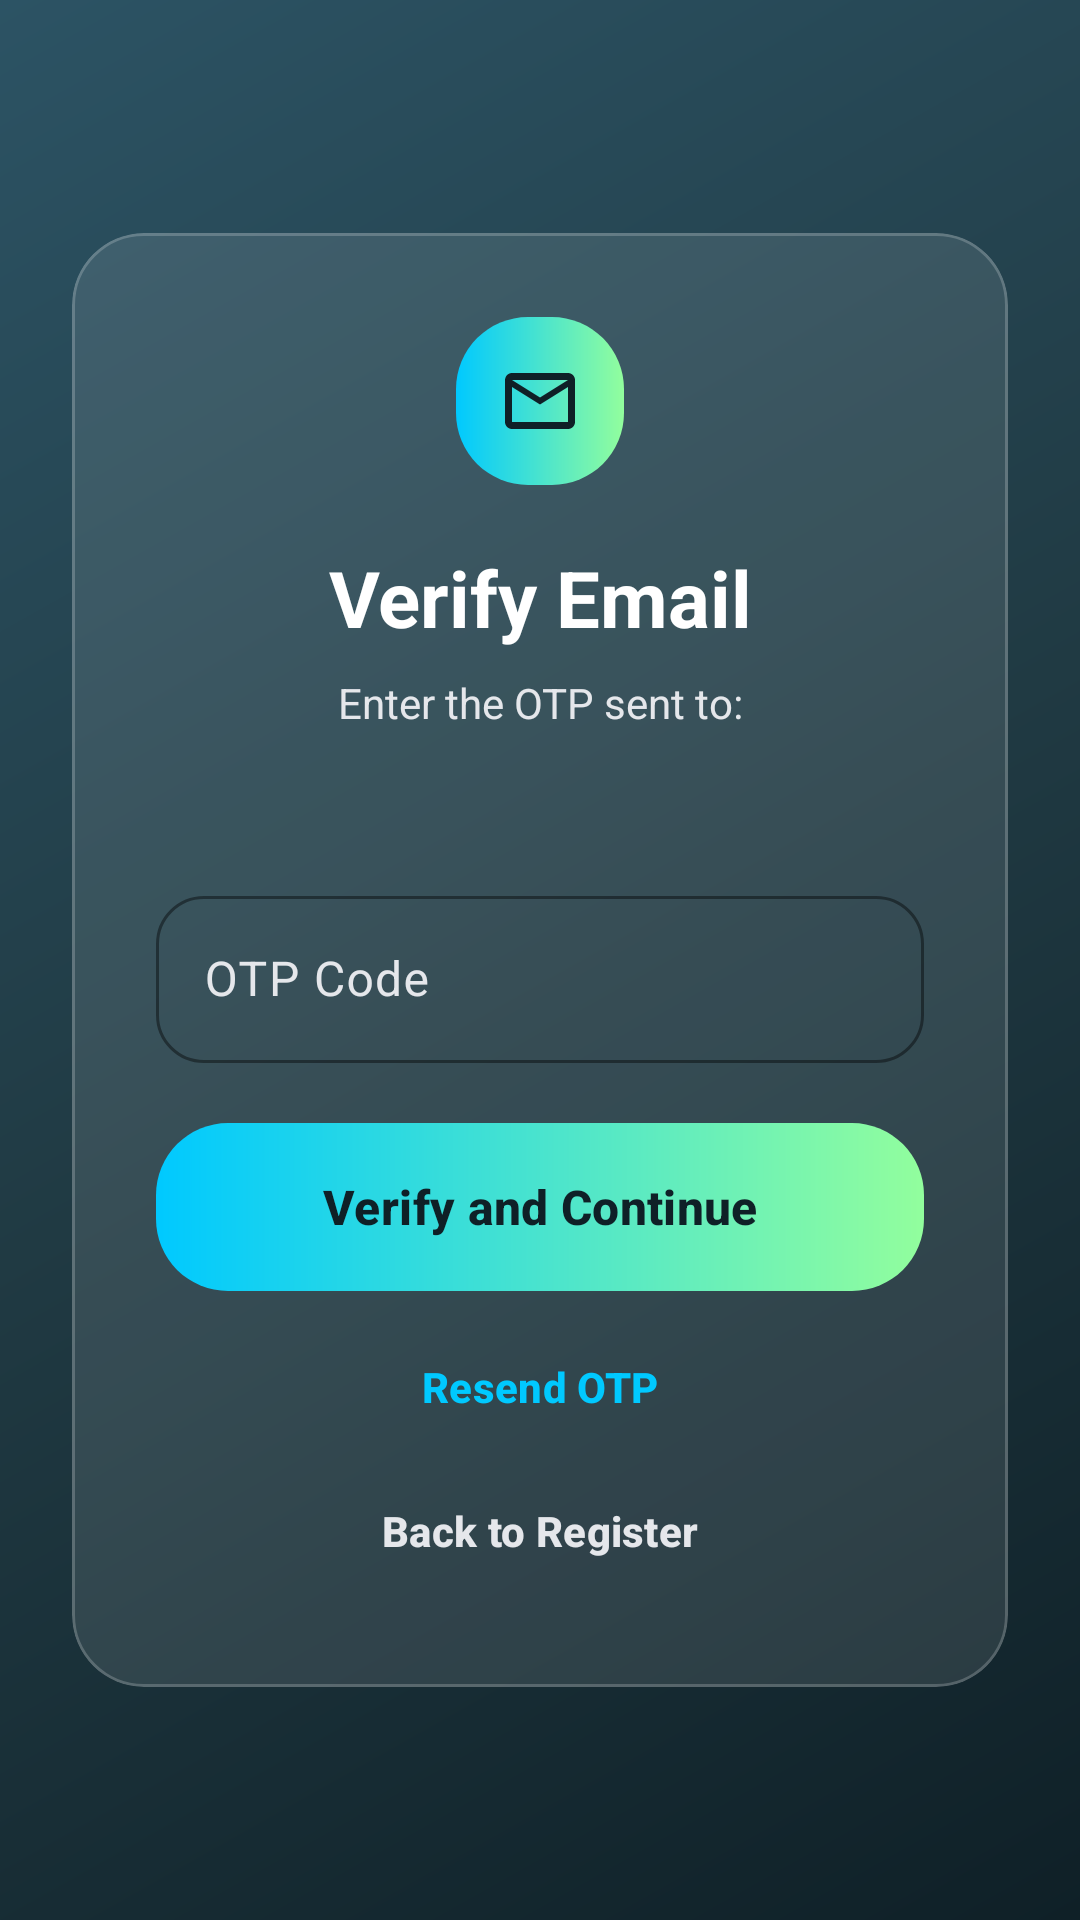

Layout XML and referenced resources for this Android screen:
<!-- AndroidManifest.xml: application theme Theme.DocLynk -->
<!-- res/layout/activity_verify_email.xml -->
<?xml version="1.0" encoding="utf-8"?>
<androidx.constraintlayout.widget.ConstraintLayout xmlns:android="http://schemas.android.com/apk/res/android"
    xmlns:app="http://schemas.android.com/apk/res-auto"
    android:layout_width="match_parent"
    android:layout_height="match_parent"
    android:background="@drawable/bg_main_gradient">

    <ScrollView
        android:layout_width="match_parent"
        android:layout_height="match_parent"
        android:fillViewport="true">

        <LinearLayout
            android:layout_width="match_parent"
            android:layout_height="wrap_content"
            android:gravity="center"
            android:orientation="vertical"
            android:padding="24dp">

            <com.google.android.material.card.MaterialCardView
                android:layout_width="match_parent"
                android:layout_height="wrap_content"
                app:cardBackgroundColor="@color/glass_card_bg"
                app:cardCornerRadius="24dp"
                app:cardElevation="0dp"
                app:strokeColor="@color/glass_stroke"
                app:strokeWidth="1dp">

                <LinearLayout
                    android:layout_width="match_parent"
                    android:layout_height="wrap_content"
                    android:orientation="vertical"
                    android:padding="28dp">

                    
                    <ImageView
                        android:layout_width="56dp"
                        android:layout_height="56dp"
                        android:layout_gravity="center"
                        android:background="@drawable/bg_gradient_button_flat"
                        android:padding="14dp"
                        android:src="@drawable/ic_email"
                        app:tint="#0F2027" />

                    <TextView
                        android:layout_width="match_parent"
                        android:layout_height="wrap_content"
                        android:layout_marginTop="20dp"
                        android:gravity="center"
                        android:text="Verify Email"
                        android:textColor="@color/brand_text_primary"
                        android:textSize="26sp"
                        android:textStyle="bold" />

                    <TextView
                        android:layout_width="match_parent"
                        android:layout_height="wrap_content"
                        android:layout_marginTop="8dp"
                        android:gravity="center"
                        android:text="Enter the OTP sent to:"
                        android:textColor="@color/brand_text_secondary"
                        android:textSize="14sp" />

                    <TextView
                        android:id="@+id/tvEmailValue"
                        android:layout_width="match_parent"
                        android:layout_height="wrap_content"
                        android:layout_marginTop="4dp"
                        android:gravity="center"
                        android:textColor="@color/brand_primary"
                        android:textSize="16sp"
                        android:textStyle="bold" />

                    <com.google.android.material.textfield.TextInputLayout
                        android:layout_width="match_parent"
                        android:layout_height="wrap_content"
                        android:layout_marginTop="24dp"
                        android:hint="@string/otp_code">

                        <com.google.android.material.textfield.TextInputEditText
                            android:id="@+id/etOtp"
                            android:layout_width="match_parent"
                            android:layout_height="wrap_content"
                            android:inputType="number"
                            android:maxLength="6"
                            android:textColor="@color/brand_text_primary" />
                    </com.google.android.material.textfield.TextInputLayout>

                    
                    <FrameLayout
                        android:layout_width="match_parent"
                        android:layout_height="56dp"
                        android:layout_marginTop="20dp">

                        <com.google.android.material.button.MaterialButton
                            android:id="@+id/btnVerifyOtp"
                            android:layout_width="match_parent"
                            android:layout_height="match_parent"
                            android:background="@drawable/bg_gradient_button"
                            android:text="@string/verify_and_continue"
                            android:textColor="#0F2027"
                            android:textSize="16sp"
                            android:textStyle="bold"
                            app:backgroundTint="@null" />
                    </FrameLayout>

                    <com.google.android.material.button.MaterialButton
                        android:id="@+id/btnResendOtp"
                        style="@style/Widget.Material3.Button.TextButton"
                        android:layout_width="match_parent"
                        android:layout_height="wrap_content"
                        android:layout_marginTop="8dp"
                        android:text="@string/resend_otp"
                        android:textColor="@color/brand_primary"
                        app:backgroundTint="@android:color/transparent" />

                    <com.google.android.material.button.MaterialButton
                        android:id="@+id/btnBackToRegister"
                        style="@style/Widget.Material3.Button.TextButton"
                        android:layout_width="match_parent"
                        android:layout_height="wrap_content"
                        android:text="Back to Register"
                        android:textColor="@color/brand_text_secondary"
                        app:backgroundTint="@android:color/transparent" />

                    <ProgressBar
                        android:id="@+id/progressBar"
                        android:layout_width="wrap_content"
                        android:layout_height="wrap_content"
                        android:layout_gravity="center"
                        android:layout_marginTop="8dp"
                        android:visibility="gone" />
                </LinearLayout>
            </com.google.android.material.card.MaterialCardView>
        </LinearLayout>
    </ScrollView>
</androidx.constraintlayout.widget.ConstraintLayout>
<!-- resources referenced by this layout -->
<resources>
  <color name="brand_primary">#00C9FF</color>
  <color name="brand_text_primary">#FFFFFF</color>
  <color name="brand_text_secondary">#E5E7EB</color>
  <color name="glass_card_bg">#1AFFFFFF</color>
  <color name="glass_stroke">#33FFFFFF</color>
  <!-- drawable bg_gradient_button (drawable) -->
  <?xml version="1.0" encoding="utf-8"?>
  <ripple xmlns:android="http://schemas.android.com/apk/res/android"
      android:color="#4400C9FF">
      <item>
          <shape android:shape="rectangle">
              <gradient
                  android:startColor="#00C9FF"
                  android:endColor="#92FE9D"
                  android:angle="0" />
              <corners android:radius="24dp" />
          </shape>
      </item>
  </ripple>
  <!-- drawable bg_gradient_button_flat (drawable) -->
  <?xml version="1.0" encoding="utf-8"?>
  <shape xmlns:android="http://schemas.android.com/apk/res/android"
      android:shape="rectangle">
      <gradient
          android:startColor="#00C9FF"
          android:endColor="#92FE9D"
          android:angle="0" />
      <corners android:radius="24dp" />
  </shape>
  <!-- drawable bg_main_gradient (drawable) -->
  <?xml version="1.0" encoding="utf-8"?>
  <shape xmlns:android="http://schemas.android.com/apk/res/android"
      android:shape="rectangle">
      <gradient
          android:startColor="#0F2027"
          android:centerColor="#203A43"
          android:endColor="#2C5364"
          android:angle="135" />
  </shape>
  <!-- drawable ic_email (drawable) -->
  <vector xmlns:android="http://schemas.android.com/apk/res/android"
      android:width="24dp"
      android:height="24dp"
      android:viewportWidth="24.0"
      android:viewportHeight="24.0"
      android:tint="?attr/colorControlNormal">
    <path
        android:fillColor="@android:color/white"
        android:pathData="M20,4H4C2.9,4,2.01,4.9,2.01,6L2,18c0,1.1,0.9,2,2,2h16c1.1,0,2,-0.9,2,-2V6C22,4.9,21.1,4,20,4zM20,18H4V8l8,5l8,-5V18zM12,11L4,6h16L12,11z"/>
  </vector>
  <string name="otp_code">OTP Code</string>
  <string name="resend_otp">Resend OTP</string>
  <string name="verify_and_continue">Verify and Continue</string>
  <color name="brand_on_primary">#FFFFFF</color>
  <color name="brand_primary_variant">#92FE9D</color>
  <color name="brand_secondary">#10B981</color>
  <color name="brand_on_secondary">#FFFFFF</color>
  <color name="brand_secondary_variant">#059669</color>
  <color name="brand_accent">#6366F1</color>
  <color name="brand_on_accent">#FFFFFF</color>
  <color name="brand_background">#0F2027</color>
  <color name="brand_surface">#1A2332</color>
  <color name="brand_on_surface">#FFFFFF</color>
  <color name="bottom_nav_bg">#0F2027</color>
  <style name="Widget.DocLynk.Button" parent="Widget.Material3.Button">
          <item name="cornerRadius">20dp</item>
          <item name="android:textStyle">bold</item>
          <item name="android:minHeight">56dp</item>
          <item name="android:insetTop">0dp</item>
          <item name="android:insetBottom">0dp</item>
          <item name="backgroundTint">@color/brand_primary</item>
          <item name="android:textColor">#0F2027</item>
      </style>
  <style name="Widget.DocLynk.TextInputLayout" parent="Widget.Material3.TextInputLayout.OutlinedBox">
          <item name="shapeAppearance">@style/ShapeAppearance.DocLynk.Input</item>
          <item name="boxStrokeColor">@color/brand_primary</item>
          <item name="hintTextColor">@color/brand_primary</item>
          <item name="android:textColorHint">@color/brand_text_secondary</item>
      </style>
  <style name="Widget.DocLynk.CardView" parent="Widget.Material3.CardView.Elevated">
          <item name="cardElevation">4dp</item>
          <item name="cardCornerRadius">20dp</item>
          <item name="strokeWidth">0dp</item>
      </style>
  <style name="ShapeAppearance.DocLynk.Input" parent="ShapeAppearance.Material3.MediumComponent">
          <item name="cornerFamily">rounded</item>
          <item name="cornerSize">16dp</item>
      </style>
</resources>
